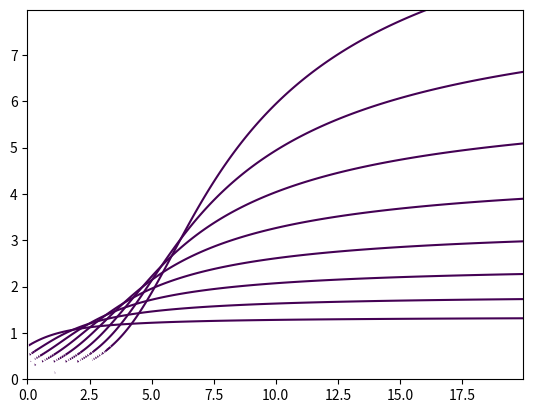

This chart was generated by the following Python code:
import matplotlib.pyplot
from numpy import arange
from numpy import meshgrid
from numpy import log

delta = 0.025
krange = arange(0, 20.0, delta)
grange = arange(0, 8.0, delta)
k, g = meshgrid(krange, grange)
lset = [2.6666666666666665, 2.3333333333333335, 2.0, 1.6666666666666667,
        1.3333333333333333, 1.0, 0.6666666666666666, 0.3333333333333333]
r = 1.1
b = 3
b0 = 1
kg = []
for l in lset:
    F = log(k * r - r * l * b / (r + 1) - log(g) * b * r / (b0 * (r + 1))
            ) + l * b / (r + 1) - r * b * log(g) / (b0 * (r + 1)) - log(k * r)
    H = 0
    kg.append(matplotlib.pyplot.contour(k, g, (F - H), [0]))

matplotlib.pyplot.show()
